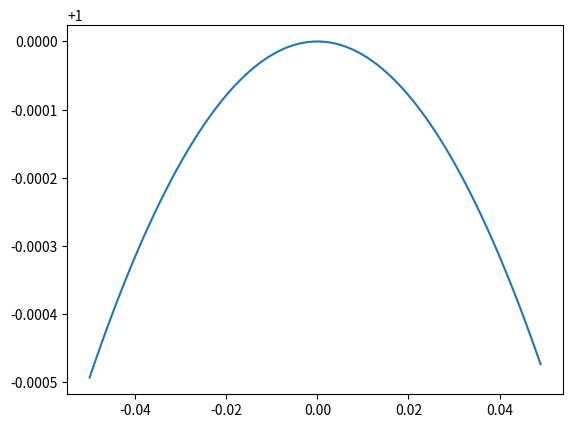

This figure's Python source:
import numpy as np
import matplotlib.pyplot as plt

F = 0.1
n = np.arange(-0.5*F, 0.5*F, 0.001)
wn = np.cos(2*np.pi * F * n)
plt.plot(n, wn)
#plt.ylim(-, 6)
plt.show()